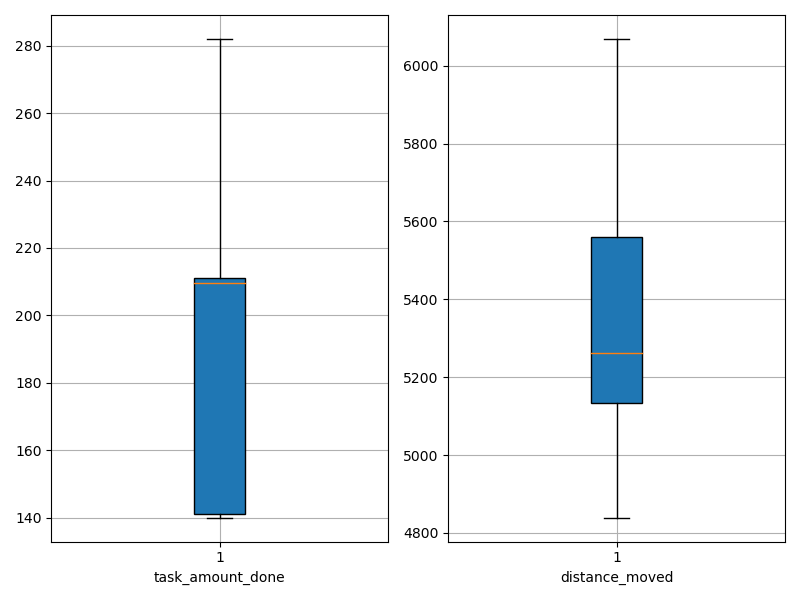

Data behind this chart, as committed beside it:
agent_id, task_amount_done, distance_moved
0, 141.0, 5209
1, 282.0, 5141
2, 141.0, 5186
3, 211.0, 4839
4, 141.0, 5560
5, 141.0, 5192
6, 211.0, 5116
7, 208.0, 5497
8, 140.0, 5632
9, 211.0, 4973
10, 208.0, 5421
11, 140.0, 6069
12, 282.0, 4952
13, 208.0, 6025
14, 279.0, 5390
15, 210.0, 5272
16, 209.0, 5074
17, 210.0, 5559
18, 277.0, 5809
19, 210.0, 5255
